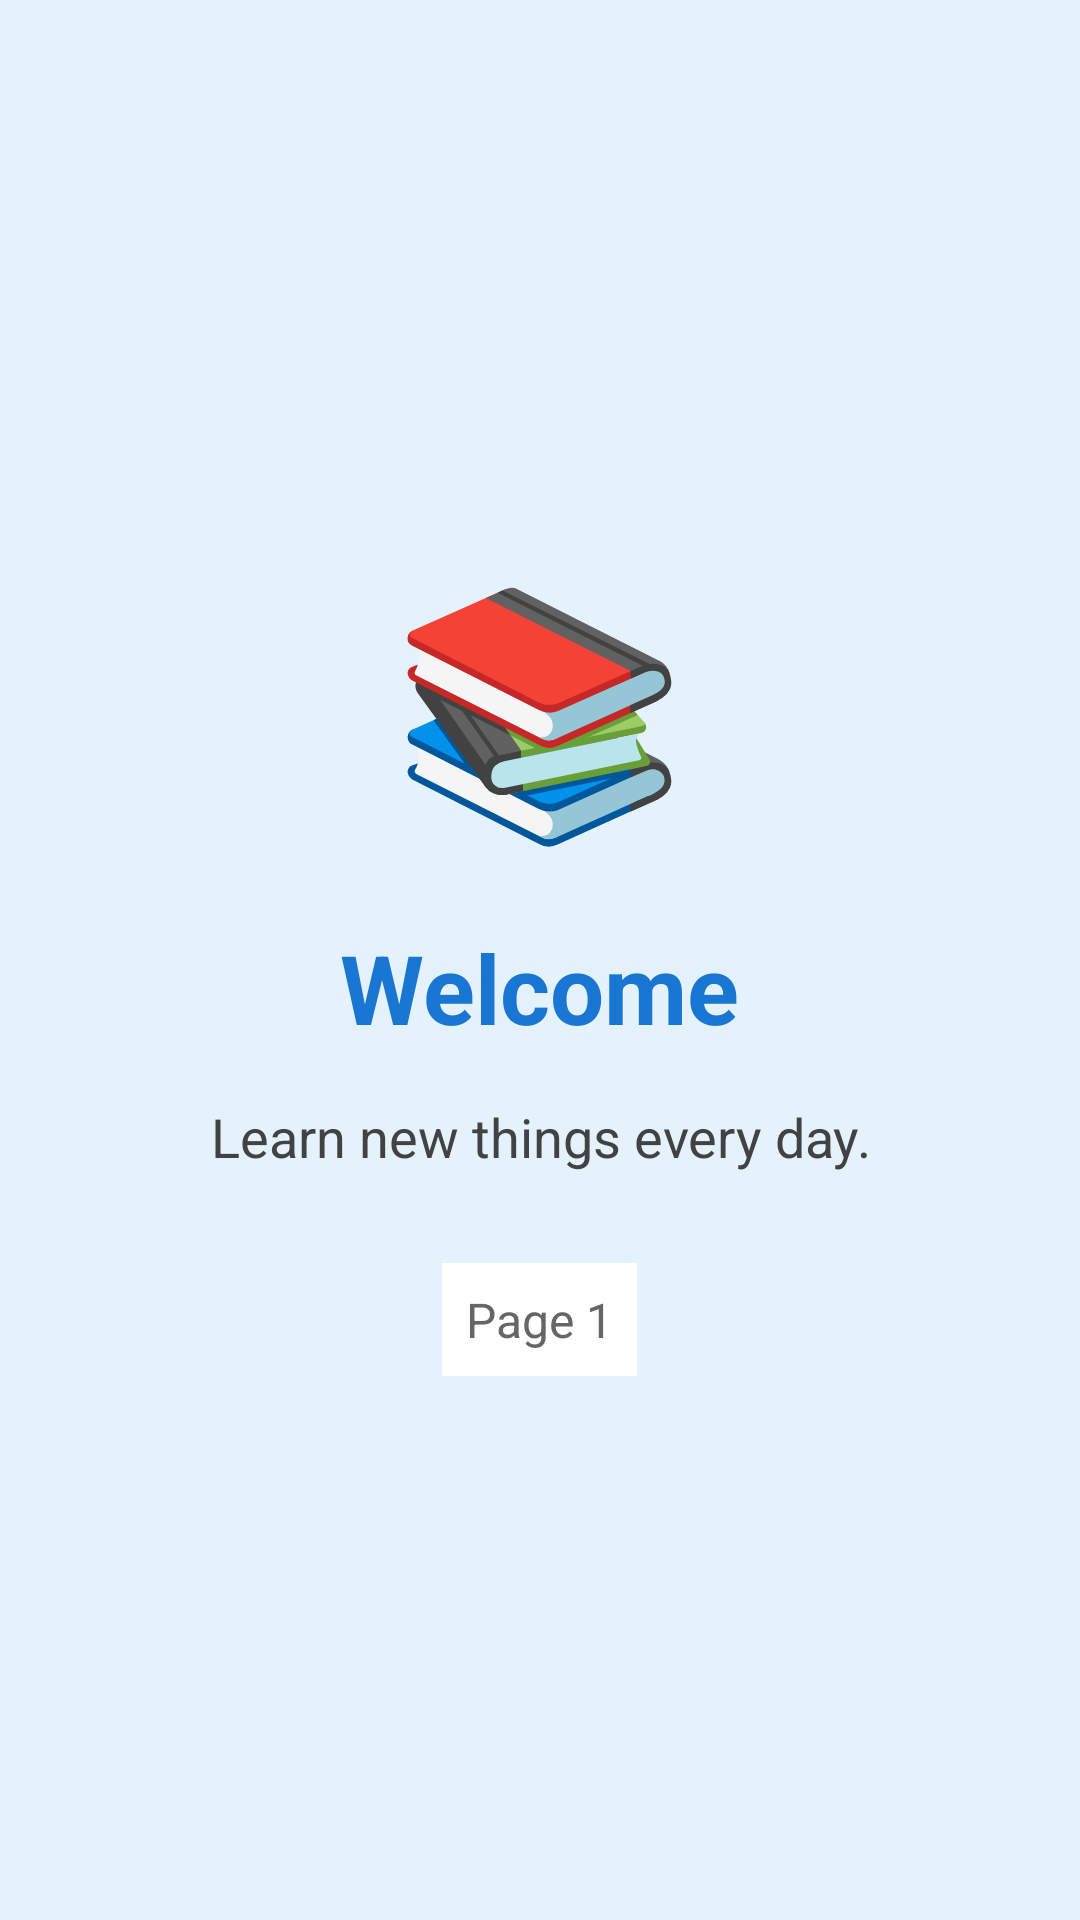

Here is an Android app screen rendered from its layout file. Give the layout XML and the strings, colors and styles it references.
<!-- AndroidManifest.xml: application theme Theme.AndroidCLASS -->
<!-- res/layout/page1.xml -->
<?xml version="1.0" encoding="utf-8"?>
<LinearLayout xmlns:android="http://schemas.android.com/apk/res/android"
    android:layout_width="match_parent"
    android:layout_height="match_parent"
    android:orientation="vertical"
    android:gravity="center"
    android:background="#E3F2FD"
    android:padding="20dp">

    
    <TextView
        android:layout_width="wrap_content"
        android:layout_height="wrap_content"
        android:text="📚"
        android:textSize="80sp"
        android:layout_marginBottom="20dp" />

    
    <TextView
        android:layout_width="wrap_content"
        android:layout_height="wrap_content"
        android:text="Welcome"
        android:textSize="32sp"
        android:textStyle="bold"
        android:textColor="#1976D2"
        android:layout_marginBottom="16dp" />

    
    <TextView
        android:layout_width="wrap_content"
        android:layout_height="wrap_content"
        android:text="Learn new things every day."
        android:textSize="18sp"
        android:textColor="#424242"
        android:textAlignment="center"
        android:layout_marginBottom="30dp" />

    
    <TextView
        android:layout_width="wrap_content"
        android:layout_height="wrap_content"
        android:text="Page 1"
        android:textSize="16sp"
        android:textColor="#666666"
        android:background="@android:color/white"
        android:padding="8dp" />

</LinearLayout>
<!-- resources referenced by this layout -->
<resources>
  <style name="Theme.AndroidCLASS" parent="Base.Theme.AndroidCLASS" />
  <style name="Base.Theme.AndroidCLASS" parent="Theme.Material3.DayNight.NoActionBar">
          
          
      </style>
</resources>
